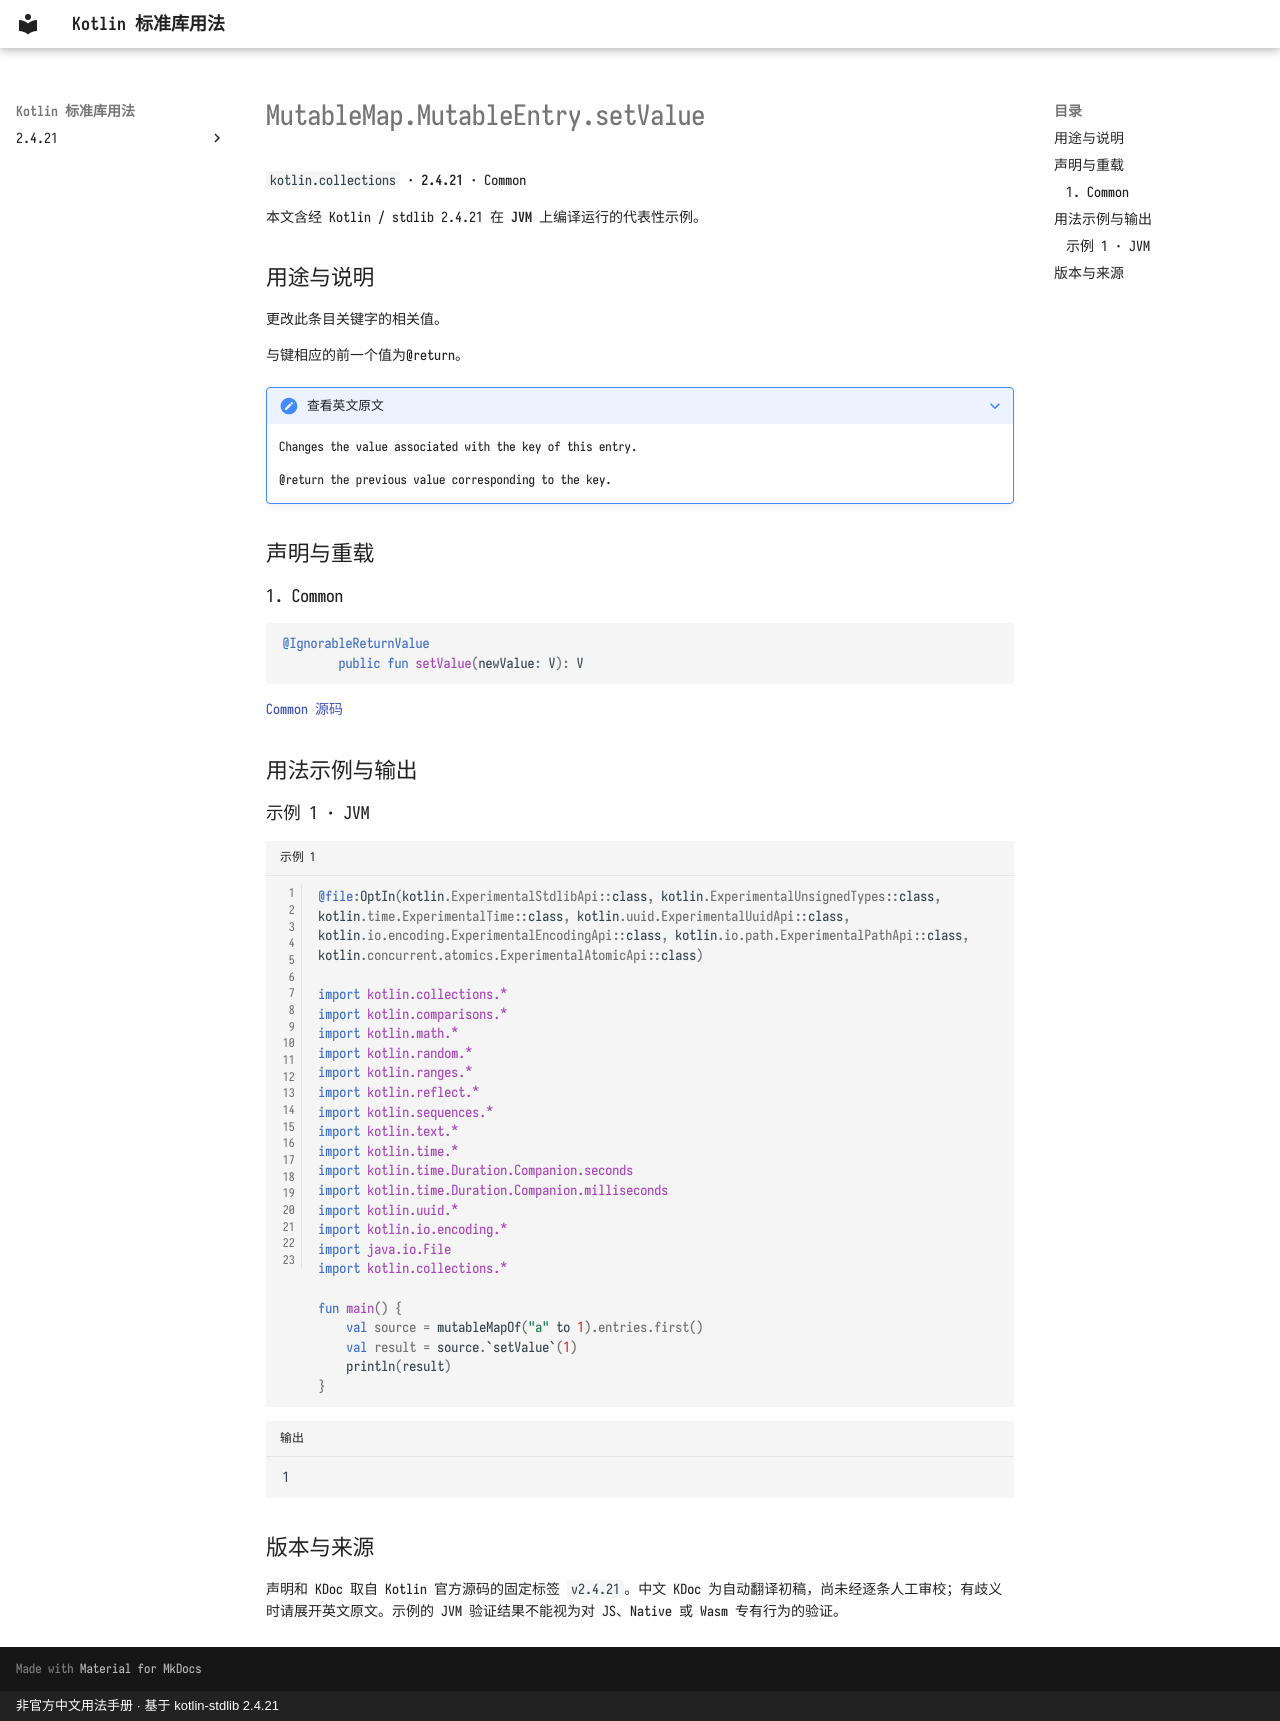

repository: oooooooko/kotlin-stdlib-docs · page: zh/api/kotlin.collections/mutablemap-mutableentry-setvalue--cca125dd/index.html · generator: mkdocs · copyright: 非官方中文用法手册 · 基于 kotlin-stdlib 2.4.21

# MutableMap.MutableEntry.setValue

`kotlin.collections` · **2.4.21** · Common

本文含经 Kotlin / stdlib 2.4.21 在 **JVM** 上编译运行的代表性示例。

## 用途与说明

更改此条目关键字的相关值。

与键相应的前一个值为@return。

??? note "查看英文原文"

    Changes the value associated with the key of this entry.
    
    @return the previous value corresponding to the key.

## 声明与重载

### 1. Common

```kotlin
@IgnorableReturnValue
        public fun setValue(newValue: V): V
```

[Common 源码](https://github.com/JetBrains/kotlin/blob/v2.4.21/libraries/stdlib/src/kotlin/Collections.kt#L745)

## 用法示例与输出

### 示例 1 · JVM

```kotlin title="示例 1" linenums="1"
@file:OptIn(kotlin.ExperimentalStdlibApi::class, kotlin.ExperimentalUnsignedTypes::class, kotlin.time.ExperimentalTime::class, kotlin.uuid.ExperimentalUuidApi::class, kotlin.io.encoding.ExperimentalEncodingApi::class, kotlin.io.path.ExperimentalPathApi::class, kotlin.concurrent.atomics.ExperimentalAtomicApi::class)

import kotlin.collections.*
import kotlin.comparisons.*
import kotlin.math.*
import kotlin.random.*
import kotlin.ranges.*
import kotlin.reflect.*
import kotlin.sequences.*
import kotlin.text.*
import kotlin.time.*
import kotlin.time.Duration.Companion.seconds
import kotlin.time.Duration.Companion.milliseconds
import kotlin.uuid.*
import kotlin.io.encoding.*
import java.io.File
import kotlin.collections.*

fun main() {
    val source = mutableMapOf("a" to 1).entries.first()
    val result = source.`setValue`(1)
    println(result)
}
```

```text title="输出"
1
```

## 版本与来源

声明和 KDoc 取自 Kotlin 官方源码的固定标签 `v2.4.21`。中文 KDoc 为自动翻译初稿，尚未经逐条人工审校；有歧义时请展开英文原文。示例的 JVM 验证结果不能视为对 JS、Native 或 Wasm 专有行为的验证。
